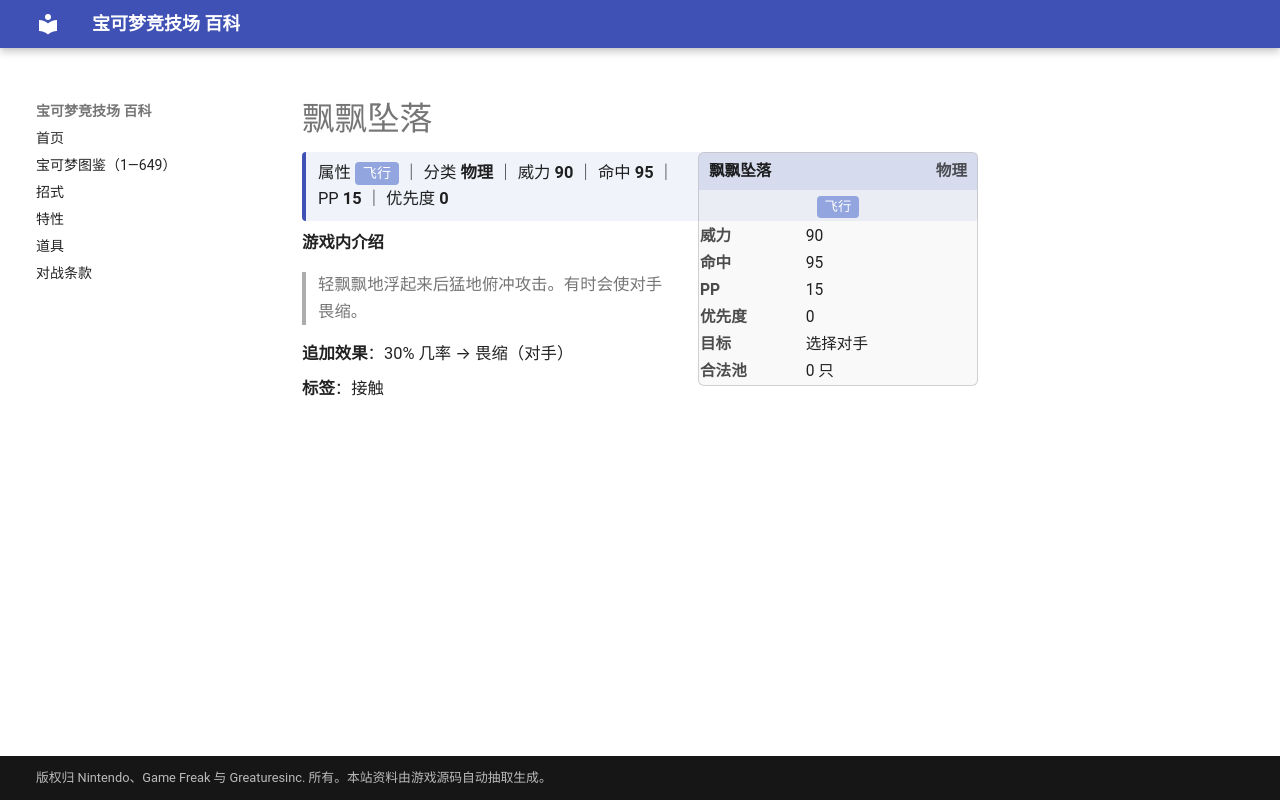

repository: nanmoboys/pkmn-arena-wiki · page: moves/飘飘坠落/index.html · generator: mkdocs

# 飘飘坠落

<div class="infobox">
<div class="ib-h"><span>飘飘坠落</span><span class="ib-no">物理</span></div>
<div class="ib-ty"><span class="tp" style="background:#92A5DE">飞行</span></div>
<table class="ib-t"><tr><th>威力</th><td>90</td></tr><tr><th>命中</th><td>95</td></tr><tr><th>PP</th><td>15</td></tr><tr><th>优先度</th><td>0</td></tr><tr><th>目标</th><td>选择对手</td></tr><tr><th>合法池</th><td>0 只</td></tr></table></div>
<div class="head-stat">属性 <span class="tp" style="background:#92A5DE">飞行</span> ｜ 分类 <b>物理</b> ｜ 威力 <b>90</b> ｜ 命中 <b>95</b> ｜ PP <b>15</b> ｜ 优先度 <b>0</b></div>

**游戏内介绍**

> 轻飘飘地浮起来后猛地俯冲攻击。有时会使对手畏缩。

**追加效果**：30% 几率 → 畏缩（对手）

**标签**：接触
